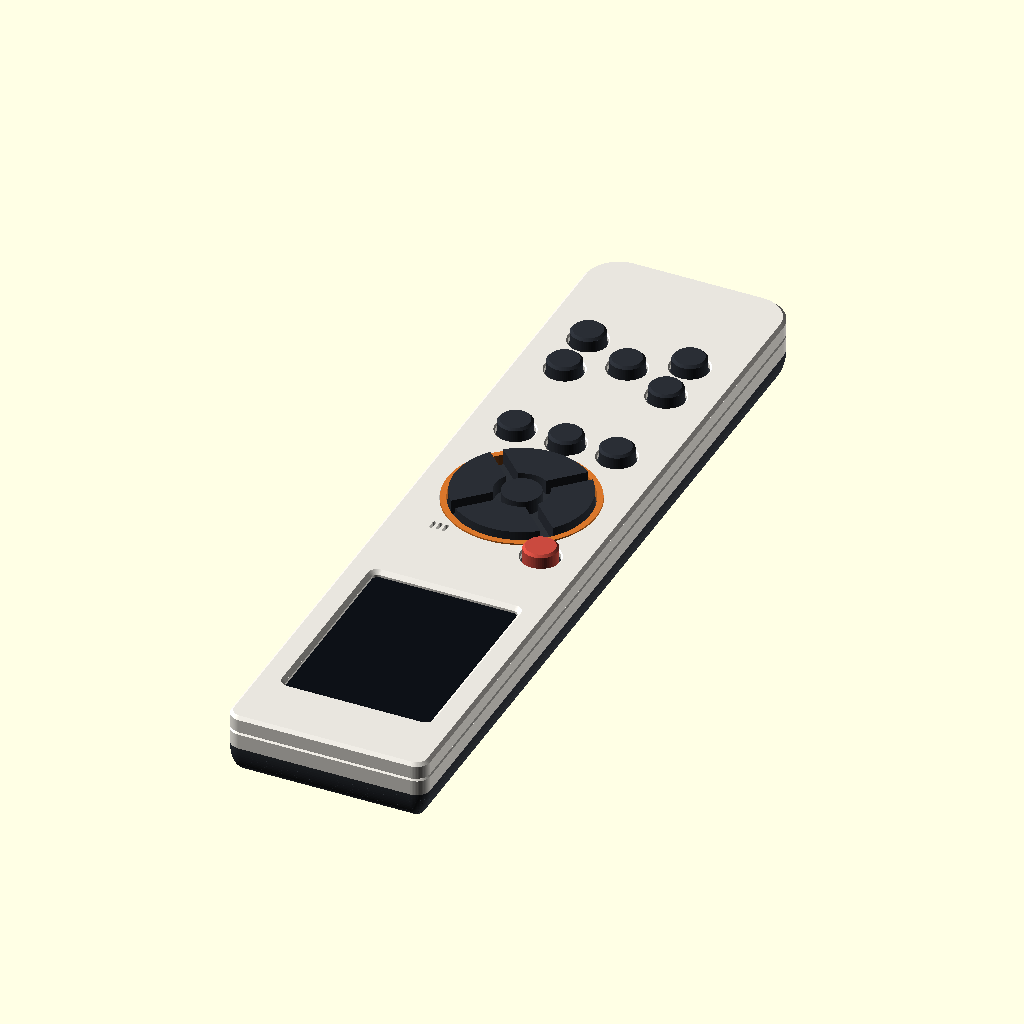
Cell 1: rendered with the file's own defaults.
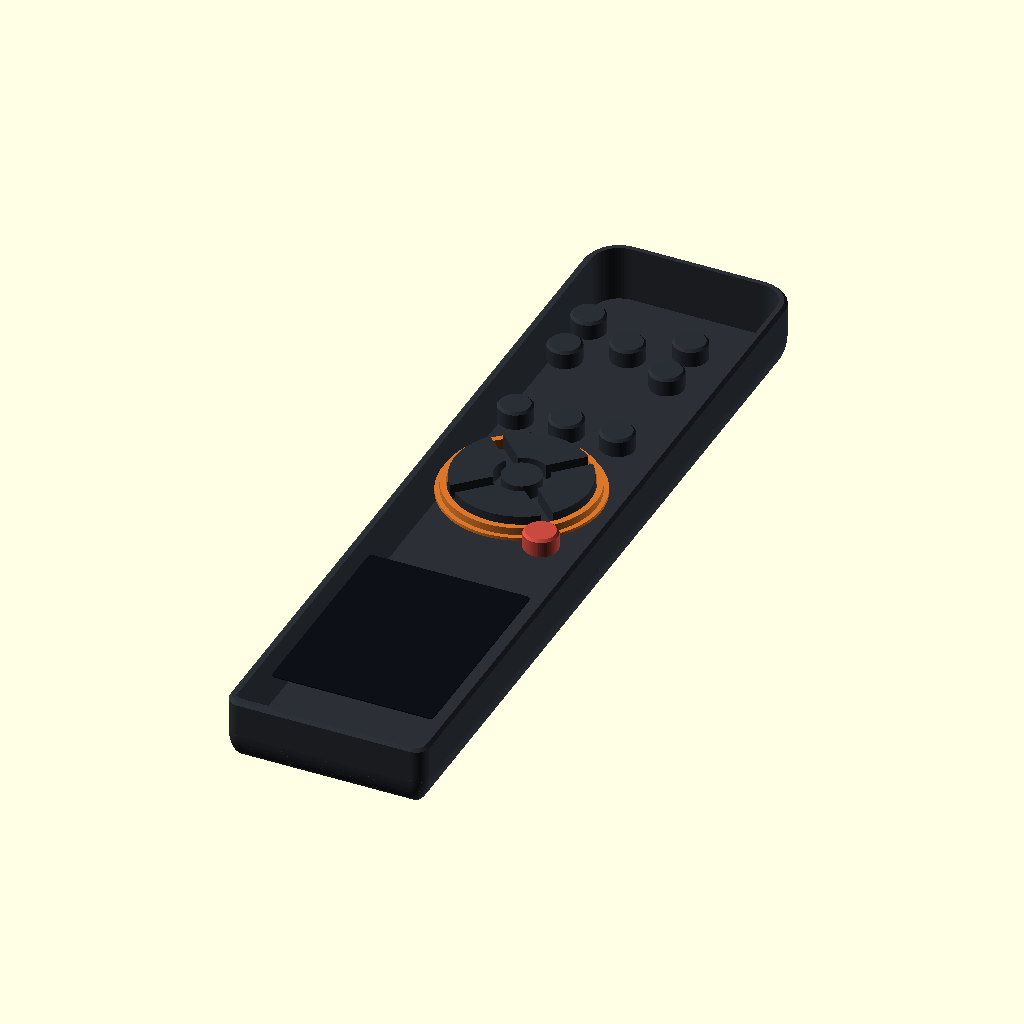
Cell 2: the same model with seam_z = 22.6.
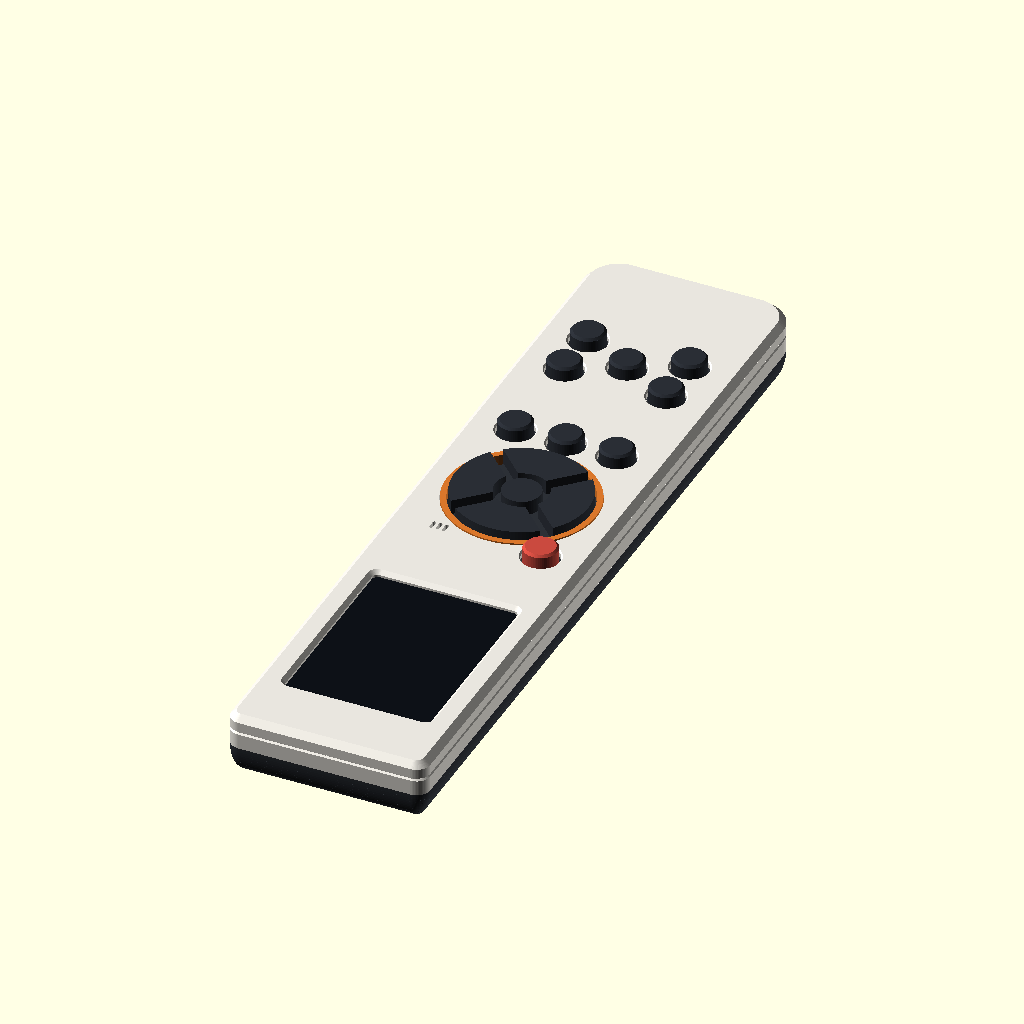
Cell 3: top_ch = 1.6 (everything else at default).
The same orthographic view direction (rotation 55°, 0°, 25°; colour scheme Cornfield) for every cell, with the view re-fitted per cell, so scale and position can differ between cells.
OpenSCAD source file docs/superpowers/specs/2026-11-05-remote-case-v5-assets/concept.scad:
// umote v5 CONCEPT (throwaway spike for the look): two-tone face + back tub, D-pad accent ring.
// Same coordinates as case/remote_case.scad: y from the tip, z from the back face (z=0) to the front face.
view = "asm";       // asm | explode | section
$fn = 64;

W = 51;  L = 206.03;  T = 15.8;
tip_r = 3.5;  corner_r = 9;
seam_z = 11.3;            // colour break / seam, 4.5 below the face
ea = 3.0;  eb = 7.0;      // back edge: quarter ellipse (3 across, 7 up)
bed_ch = 0.57;            // 45 deg flat where the ellipse passes 45 deg (prints back-down, no overhang)
top_ch = 0.8;             // crisp front edge
gch = 0.4;                // seam chamfer on both parts -> 0.8 wide V groove

module base2d() { hull() {
  for (sx = [-1, 1]) translate([sx * (W / 2 - tip_r), tip_r]) circle(r = tip_r);
  for (sx = [-1, 1]) translate([sx * (W / 2 - corner_r), L - corner_r]) circle(r = corner_r);
} }
module plan(i) { if (i <= 0) base2d(); else offset(r = -i) base2d(); }
function e_in(z) = z < bed_ch ? 1.82 + (bed_ch - z) : (z >= eb ? 0 : ea * (1 - sqrt(1 - pow((eb - z) / eb, 2))));
module slab(z0, z1, i0, i1) { hull() { translate([0, 0, z0]) linear_extrude(0.01) plan(i0); translate([0, 0, z1 - 0.01]) linear_extrude(0.01) plan(i1); } }

module envelope() { union() {
  zs = concat([0, bed_ch], [for (k = [1 : 12]) bed_ch + (eb - bed_ch) * k / 12]);
  for (k = [0 : len(zs) - 2]) slab(zs[k], zs[k + 1], e_in(zs[k]), e_in(zs[k + 1]));
  slab(eb, T - top_ch, 0, 0);
  slab(T - top_ch, T, 0, top_ch);
} }

// ---- face features (from remote_case.scad)
bb_w = 43;  bb_y0 = 82.83;
function bpos(b) = [bb_w / 2 - b[0], bb_y0 + b[1]];
dc = bpos([21.5, 25.5]);
ring_in = 6.3;  ring_out = 17.5;  ring_web = 2.2;  ok_d = 10;
singles = [[7.5, 6, "POWER"], [8.5, 50], [21.5, 50], [34.5, 50], [8.5, 77], [8.5, 90], [21.5, 83.5], [34.5, 77], [34.5, 90]];
win_w = 37.2;  win_l = 50;  win_c = 42.33;
module rr2d(w, l, r) { offset(r = r) square([w - 2 * r, l - 2 * r], center = true); }
module ring2d(g = 0) { difference() {
  circle(r = ring_out + g, $fn = 128); circle(r = ring_in - g, $fn = 96);
  for (a = [45 : 90 : 315]) rotate(a) translate([0, -(ring_web / 2 - g)]) square([ring_out + 5, ring_web - 2 * g]);
} }
acc_in = ring_out;  acc_out = ring_out + 1.5;   // accent ring = the D-pad opening's rim (HOME hole edge is 2.25 out)

module front() { color("#e8e5de") difference() {
  intersection() { envelope(); translate([-50, -1, seam_z]) cube([100, L + 2, 20]); }
  translate([0, 0, seam_z - 1]) linear_extrude(T - 1.6 - seam_z + 1) plan(2.0);           // hollow
  translate([0, win_c, T - 3]) linear_extrude(5) rr2d(win_w, win_l, 1.5);
  translate([0, win_c, T - 1]) hull() { linear_extrude(0.01) rr2d(win_w, win_l, 1.5); translate([0, 0, 1.01]) linear_extrude(0.01) rr2d(win_w + 2, win_l + 2, 2.5); }
  translate(concat(dc, [T - 3])) cylinder(r = acc_out + 0.1, h = 5, $fn = 128);
  for (b = singles) translate(concat(bpos(b), [T - 3])) { cylinder(d = 9.5, h = 5); translate([0, 0, 2.6]) cylinder(d1 = 9.5, d2 = 10.3, h = 0.41); }
  for (dx = [-1.6 : 1.6 : 1.6]) translate(concat(bpos([34, 7]) + [dx, 0], [T - 3])) hull() for (dy = [-0.9, 0.9]) translate([0, dy, 0]) cylinder(d = 0.9, h = 5, $fn = 12);
  seam_groove();
} }
module seam_groove() {   // V groove: 0.4 chamfer on each part's outer edge at the seam
  translate([0, 0, seam_z]) difference() {
    translate([0, 0, -gch]) linear_extrude(2 * gch) offset(r = 1) base2d();
    hull() { translate([0, 0, -gch]) linear_extrude(0.01) base2d(); linear_extrude(0.01) plan(gch); }
    hull() { linear_extrude(0.01) plan(gch); translate([0, 0, gch - 0.01]) linear_extrude(0.01) base2d(); }
  }
}
module tub() { color("#2c3036") difference() {
  intersection() { envelope(); translate([-50, -1, -1]) cube([100, L + 2, seam_z + 1]); }
  translate([0, 0, 1.6]) linear_extrude(20) plan(2.0);
  seam_groove();
  // screw pockets under the two foot strips
  for (y = [20, L - 30]) translate([0, y, -0.01]) linear_extrude(0.8) rr2d(30, 8, 3.5);
}
  // feet: p_feet
}
module accent() { color("#d9772b") translate(concat(dc, [T - 1.6 - 0.8])) difference() {
  union() { cylinder(r = acc_out, h = 1.6 + 0.8 + 0.3, $fn = 128); cylinder(r = acc_out + 1.2, h = 0.8, $fn = 128); }
  translate([0, 0, -1]) cylinder(r = acc_in, h = 5, $fn = 128);
} }
module caps() {
  for (i = [0 : 3]) color("#2a2e35") translate(concat(dc, [T - 1.6])) linear_extrude(1.6 + 2.2) intersection() { offset(r = -0.45) ring2d(); rotate(i * 90) polygon([[0, 0], [40, -40], [40, 40]]); }
  color("#2a2e35") translate(concat(dc, [T - 1.6])) cylinder(d = 9.7, h = 1.6 + 2.2);
  for (k = [0 : len(singles) - 1]) color(k == 0 ? "#c94a3f" : "#2a2e35") translate(concat(bpos(singles[k]), [T - 1.6])) {
    cylinder(d = 8.6, h = 1.6 + 2.4); translate([0, 0, 1.6 + 2.4]) cylinder(d1 = 8.6, d2 = 7.4, h = 0.6);
  }
}
module screen() { color("#0d1117") translate([0, win_c, T - 1.9]) linear_extrude(0.3) rr2d(win_w + 4, win_l + 4, 1); }
module insides() {
  color("#3a7d44") translate([-21.45, 2.5, 8.46]) cube([42.89, 74.33, 1.6]);       // display PCB
  color("#3a7d44") translate([-21.5, bb_y0, 7.4]) cube([43, 112, 1.6]);             // button PCB
  color("#5b8fd9") translate([-23, 84, 2.1]) cube([46, 105, 5]);                    // LiPo 46x105x5
}

rot = 0;
rotate(rot) if (view == "asm") { tub(); front(); accent(); caps(); screen(); }
else if (view == "explode") { tub(); translate([0, 0, 22]) { front(); screen(); } translate([0, 0, 44]) accent(); translate([0, 0, 60]) caps(); }
else if (view == "section") intersection() {
  union() { tub(); front(); accent(); caps(); screen(); insides(); }
  translate([-50, 140, -5]) cube([100, 120, 40]);
}
if (view == "p_tub") tub();
if (view == "p_feet") color("#1a1c1f") for (y = [20, L - 30]) translate([0, y, -0.6]) linear_extrude(1.4) rr2d(29.6, 7.6, 3.3);
if (view == "p_front") front();
if (view == "p_accent") accent();
if (view == "p_caps") caps();
if (view == "p_screen") screen();
if (view == "p_inside") insides();
Customizer parameters (derived from the source; name, type, default, range or options):
view: string, default "asm"
seam_z: number, default 11.3
bed_ch: number, default 0.57
top_ch: number, default 0.8
gch: number, default 0.4
